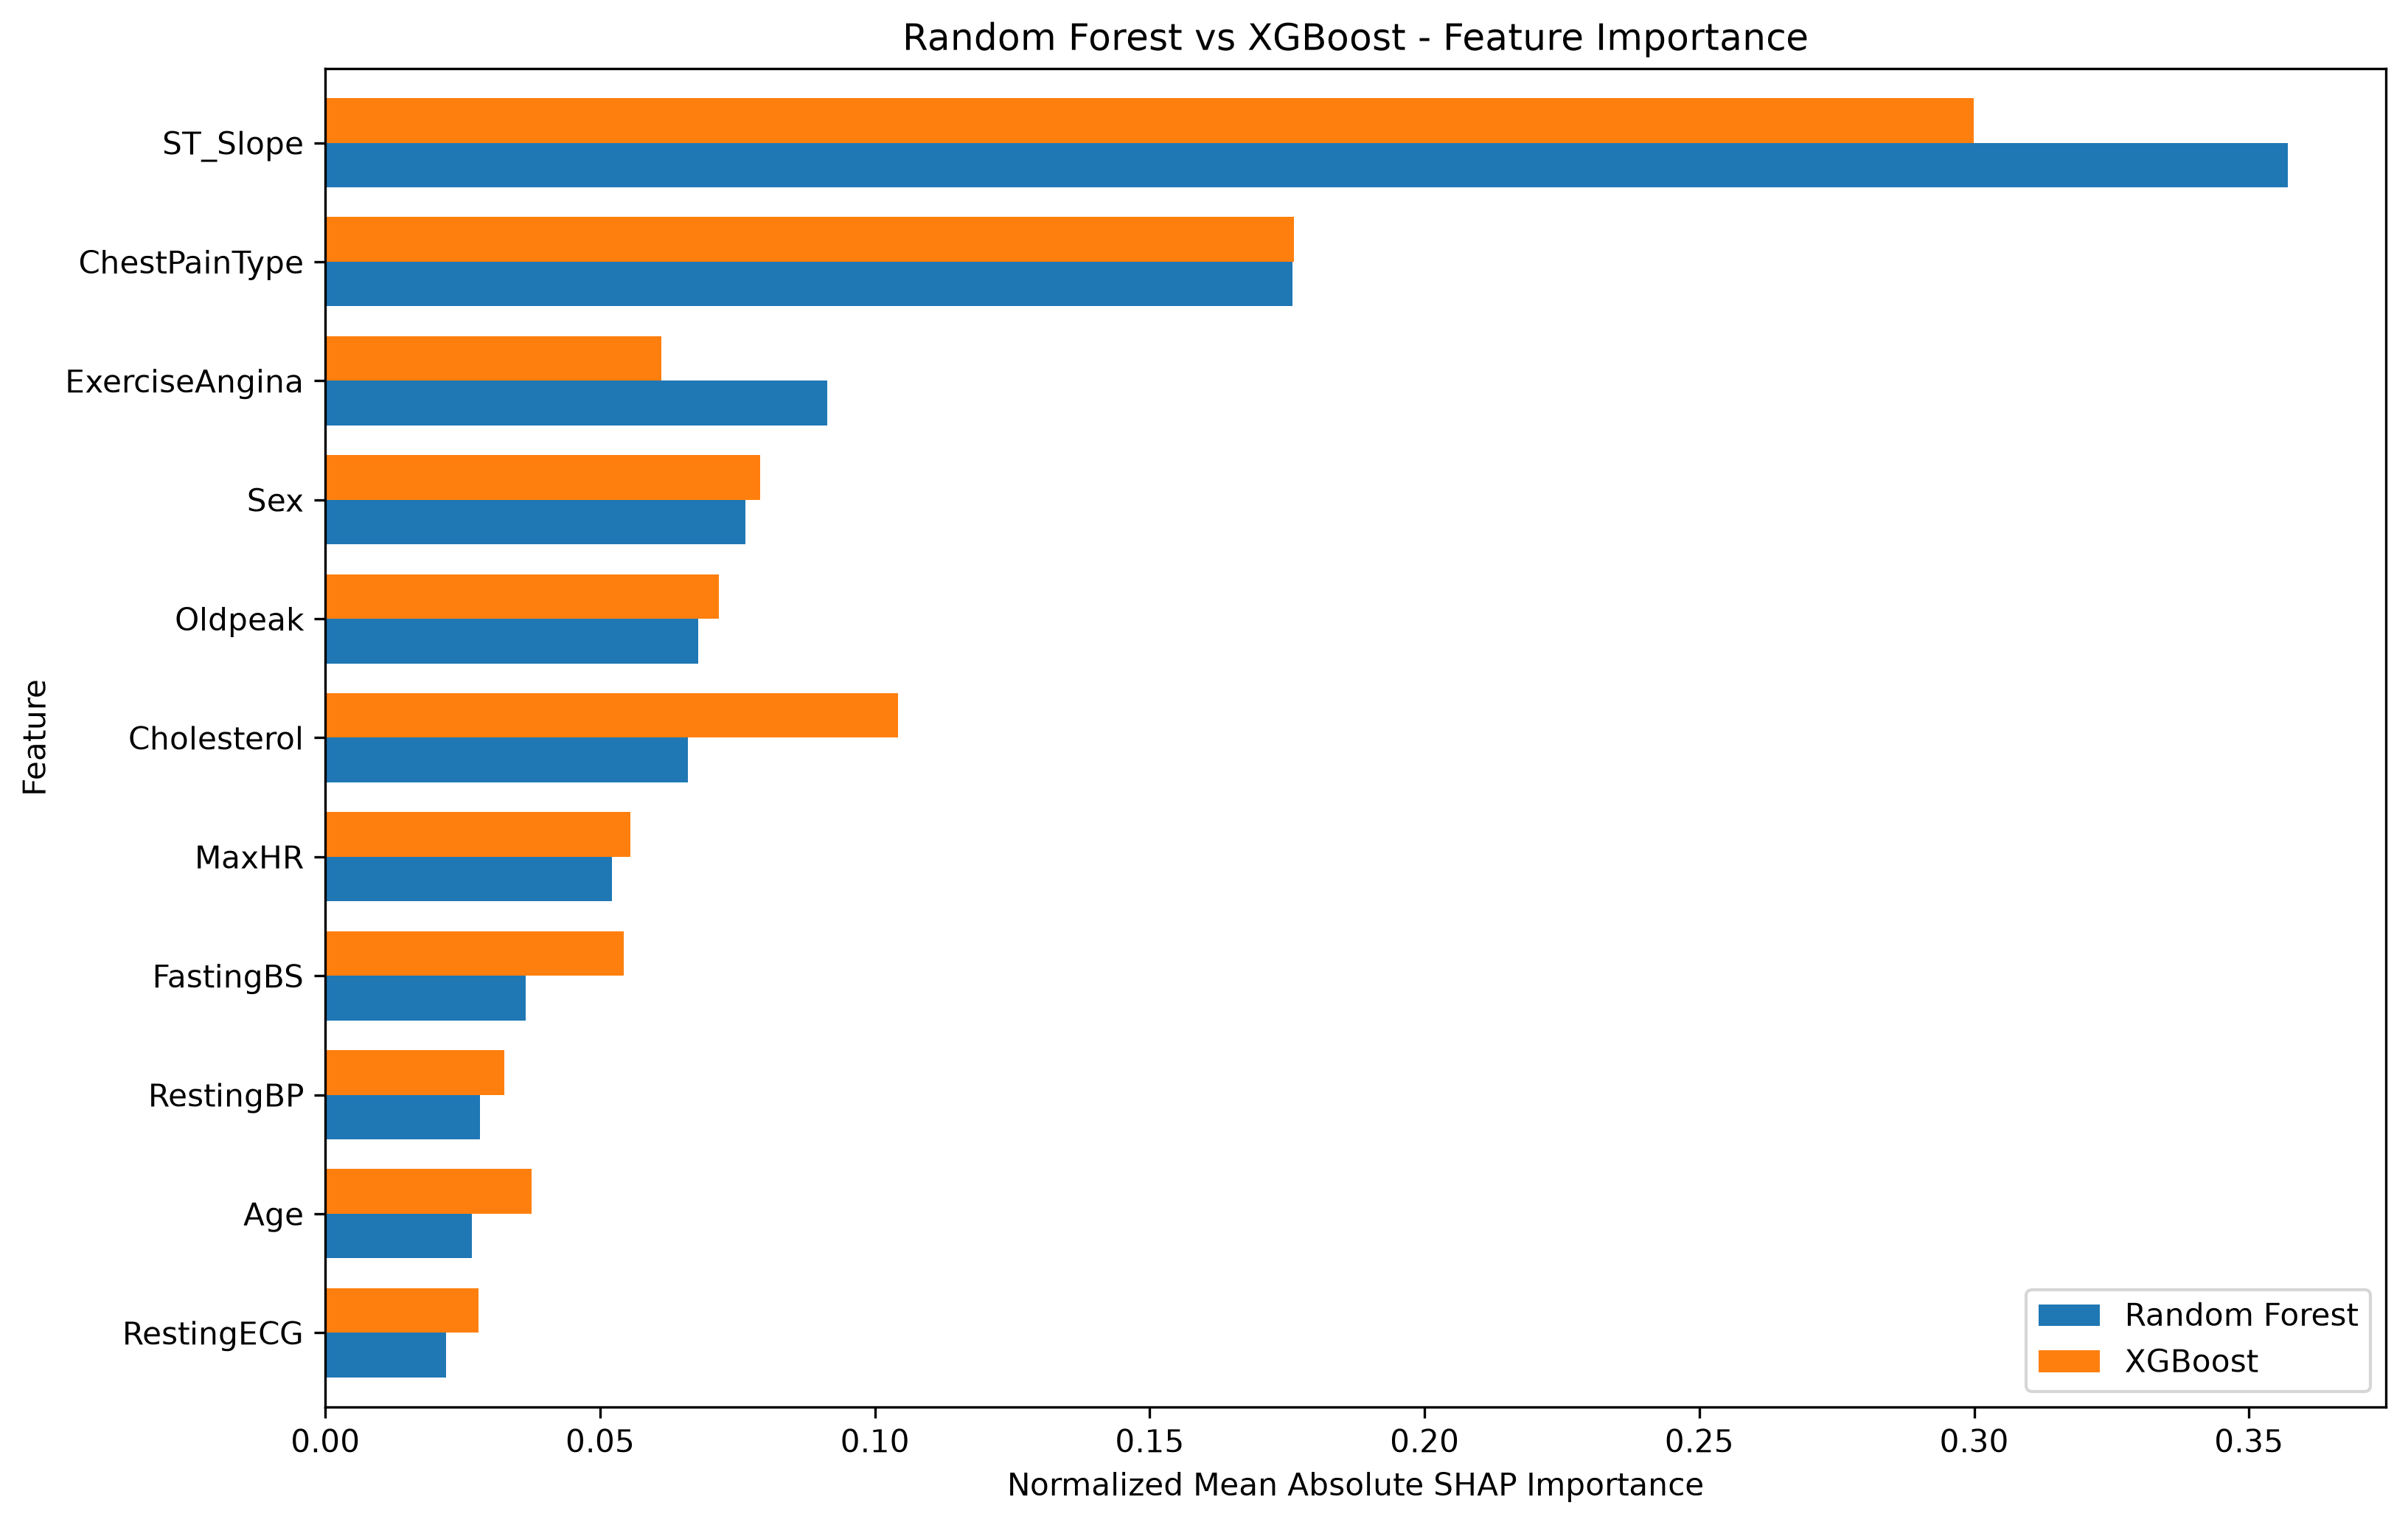

Data behind this chart, as committed beside it:
Feature, RF_Normalized, XGB_Normalized
RestingECG, 0.0219, 0.0279
Age, 0.02661, 0.03756
RestingBP, 0.02813, 0.03257
FastingBS, 0.03644, 0.05435
MaxHR, 0.05217, 0.05553
Cholesterol, 0.06603, 0.1042
Oldpeak, 0.06784, 0.07154
Sex, 0.07646, 0.07914
ExerciseAngina, 0.09137, 0.06114
ChestPainType, 0.176, 0.1762
ST_Slope, 0.3571, 0.2999
